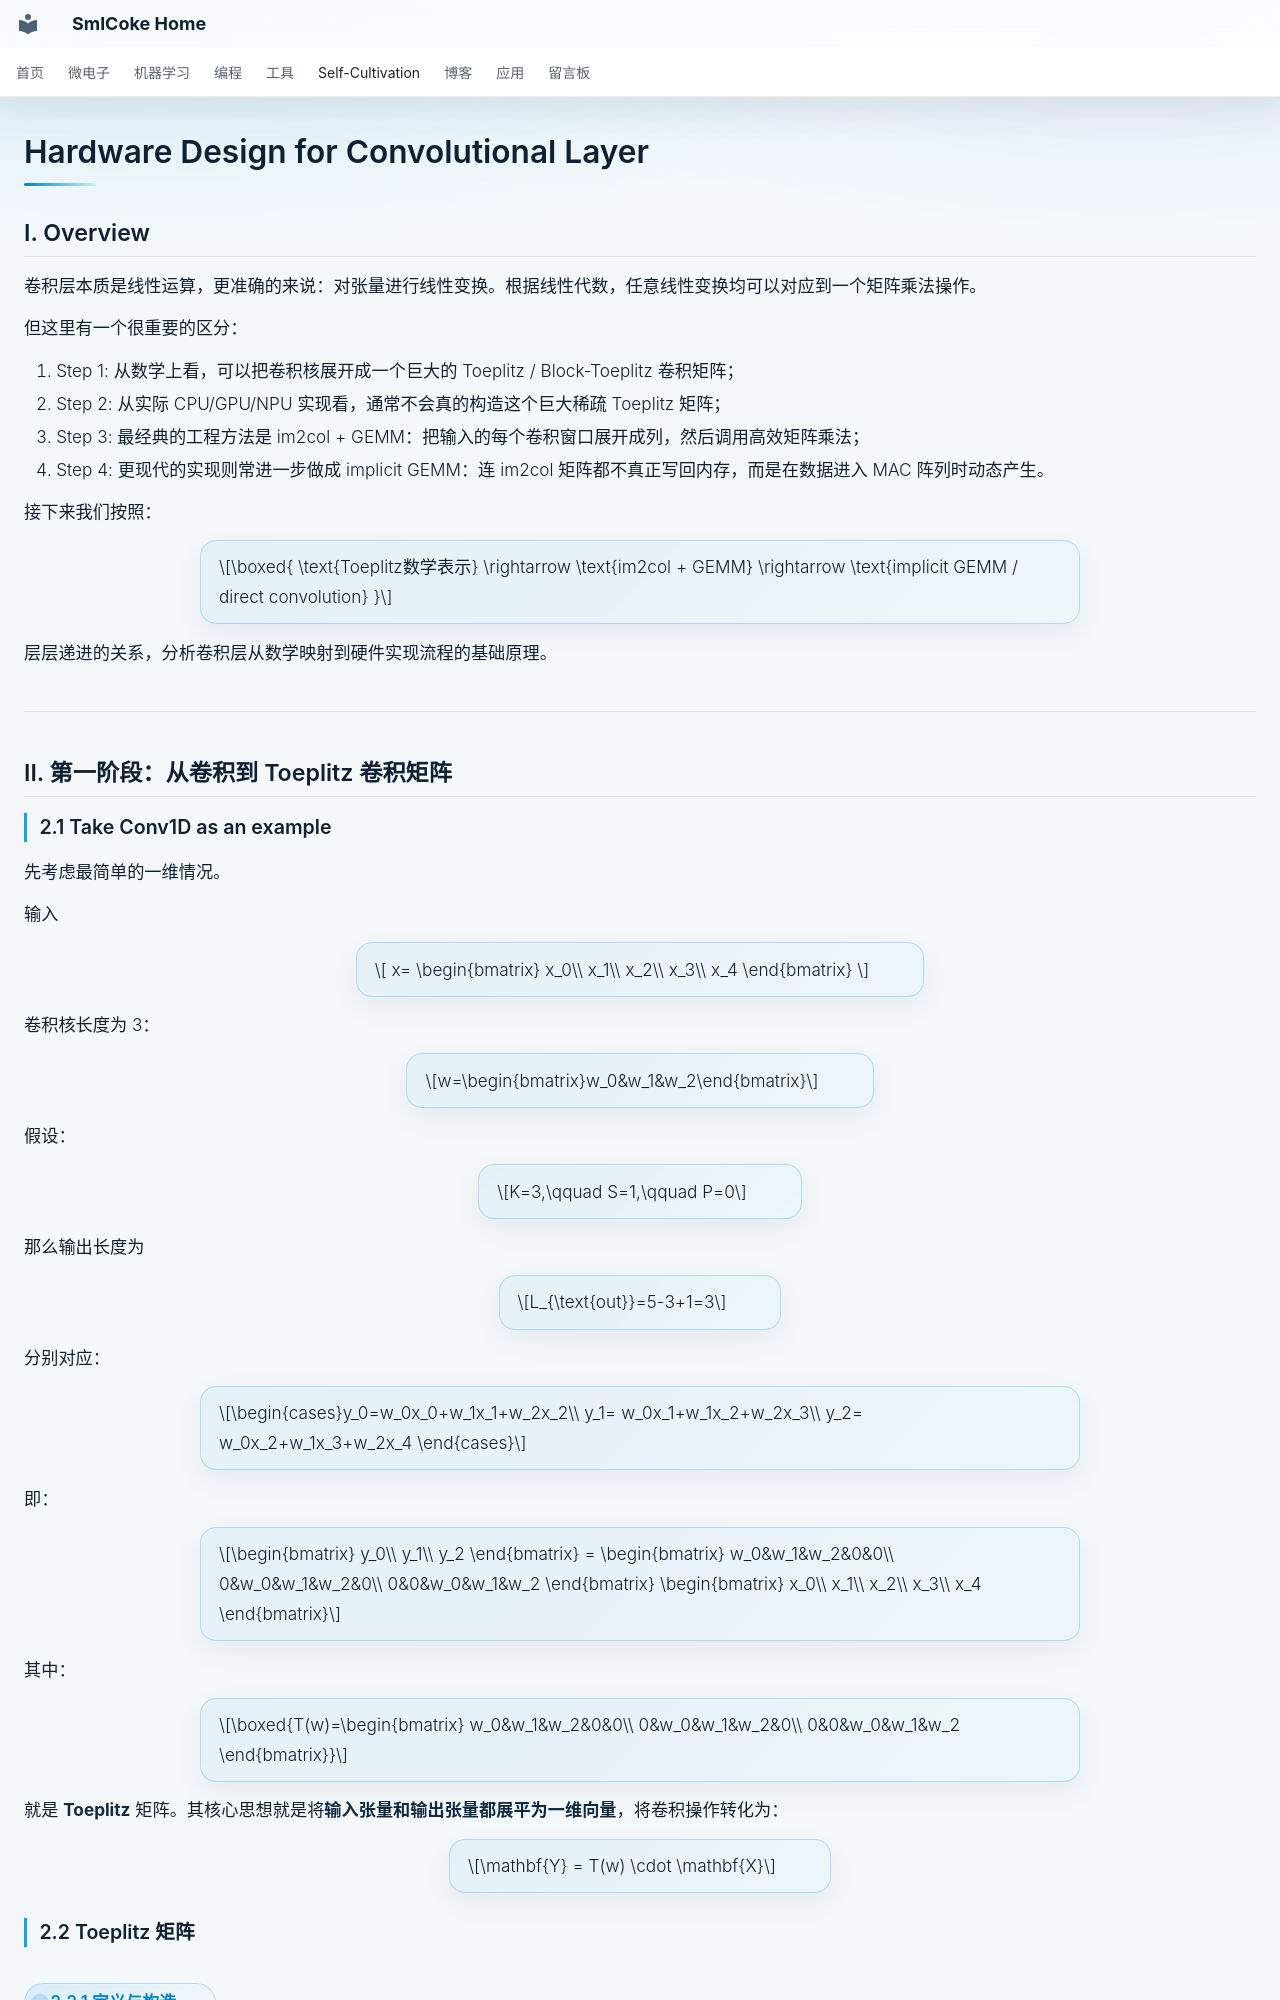

repository: SmlCoke/smlcoke-web · page: self-cultivation/research/ai-accelerator/base/conv_hardware/index.html · generator: mkdocs

# Hardware Design for Convolutional Layer

## I. Overview

卷积层本质是线性运算，更准确的来说：对张量进行线性变换。根据线性代数，任意线性变换均可以对应到一个矩阵乘法操作。

但这里有一个很重要的区分：

1. Step 1: 从数学上看，可以把卷积核展开成一个巨大的 Toeplitz / Block-Toeplitz 卷积矩阵；
2. Step 2: 从实际 CPU/GPU/NPU 实现看，通常不会真的构造这个巨大稀疏 Toeplitz 矩阵；
3. Step 3: 最经典的工程方法是 im2col + GEMM：把输入的每个卷积窗口展开成列，然后调用高效矩阵乘法；
4. Step 4: 更现代的实现则常进一步做成 implicit GEMM：连 im2col 矩阵都不真正写回内存，而是在数据进入 MAC 阵列时动态产生。

接下来我们按照：

$$\boxed{
\text{Toeplitz数学表示}
\rightarrow
\text{im2col + GEMM}
\rightarrow
\text{implicit GEMM / direct convolution}
}$$

层层递进的关系，分析卷积层从数学映射到硬件实现流程的基础原理。

---

## II. 第一阶段：从卷积到 Toeplitz 卷积矩阵

### 2.1 Take Conv1D as an example

先考虑最简单的一维情况。

输入

\[
x=
\begin{bmatrix}
x_0\\
x_1\\
x_2\\
x_3\\
x_4
\end{bmatrix}
\]

卷积核长度为 3：

$$w=\begin{bmatrix}w_0&w_1&w_2\end{bmatrix}$$

假设：

$$K=3,\qquad S=1,\qquad P=0$$

那么输出长度为

$$L_{\text{out}}=5-3+1=3$$

分别对应：

$$\begin{cases}y_0=w_0x_0+w_1x_1+w_2x_2\\
y_1= w_0x_1+w_1x_2+w_2x_3\\
y_2= w_0x_2+w_1x_3+w_2x_4
\end{cases}$$

即：


$$\begin{bmatrix}
y_0\\
y_1\\
y_2
\end{bmatrix}
=
\begin{bmatrix}
w_0&w_1&w_2&0&0\\
0&w_0&w_1&w_2&0\\
0&0&w_0&w_1&w_2
\end{bmatrix}
\begin{bmatrix}
x_0\\
x_1\\
x_2\\
x_3\\
x_4
\end{bmatrix}$$

其中：

$$\boxed{T(w)=\begin{bmatrix}
w_0&w_1&w_2&0&0\\
0&w_0&w_1&w_2&0\\
0&0&w_0&w_1&w_2
\end{bmatrix}}$$

就是 **Toeplitz** 矩阵。其核心思想就是将**输入张量和输出张量都展平为一维向量**，将卷积操作转化为：

$$\mathbf{Y} = T(w) \cdot \mathbf{X}$$

### 2.2 Toeplitz 矩阵
